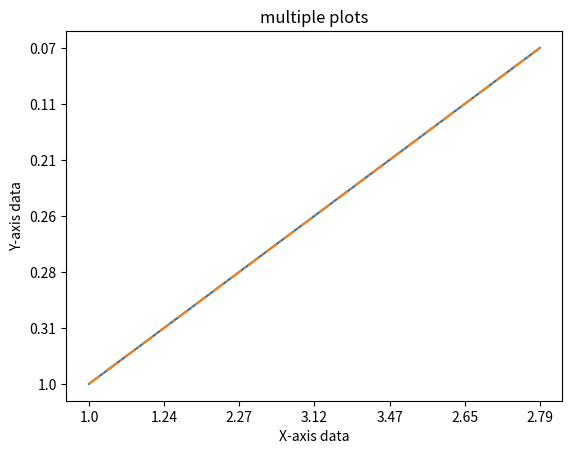

Reproduce this figure in Python.
import matplotlib.pyplot as plt
import numpy as np


s = ["1.0","1.24","2.27","3.12","3.47","2.65","2.79"]
e = ["1.0","0.31","0.28","0.26","0.21","0.11","0.07"]
  
# first plot with X and Y data
plt.plot(s, e)

  
# second plot with x1 and y1 data
plt.plot(s, e, '-.')
  
plt.xlabel("X-axis data")
plt.ylabel("Y-axis data")
plt.title('multiple plots')
plt.show()